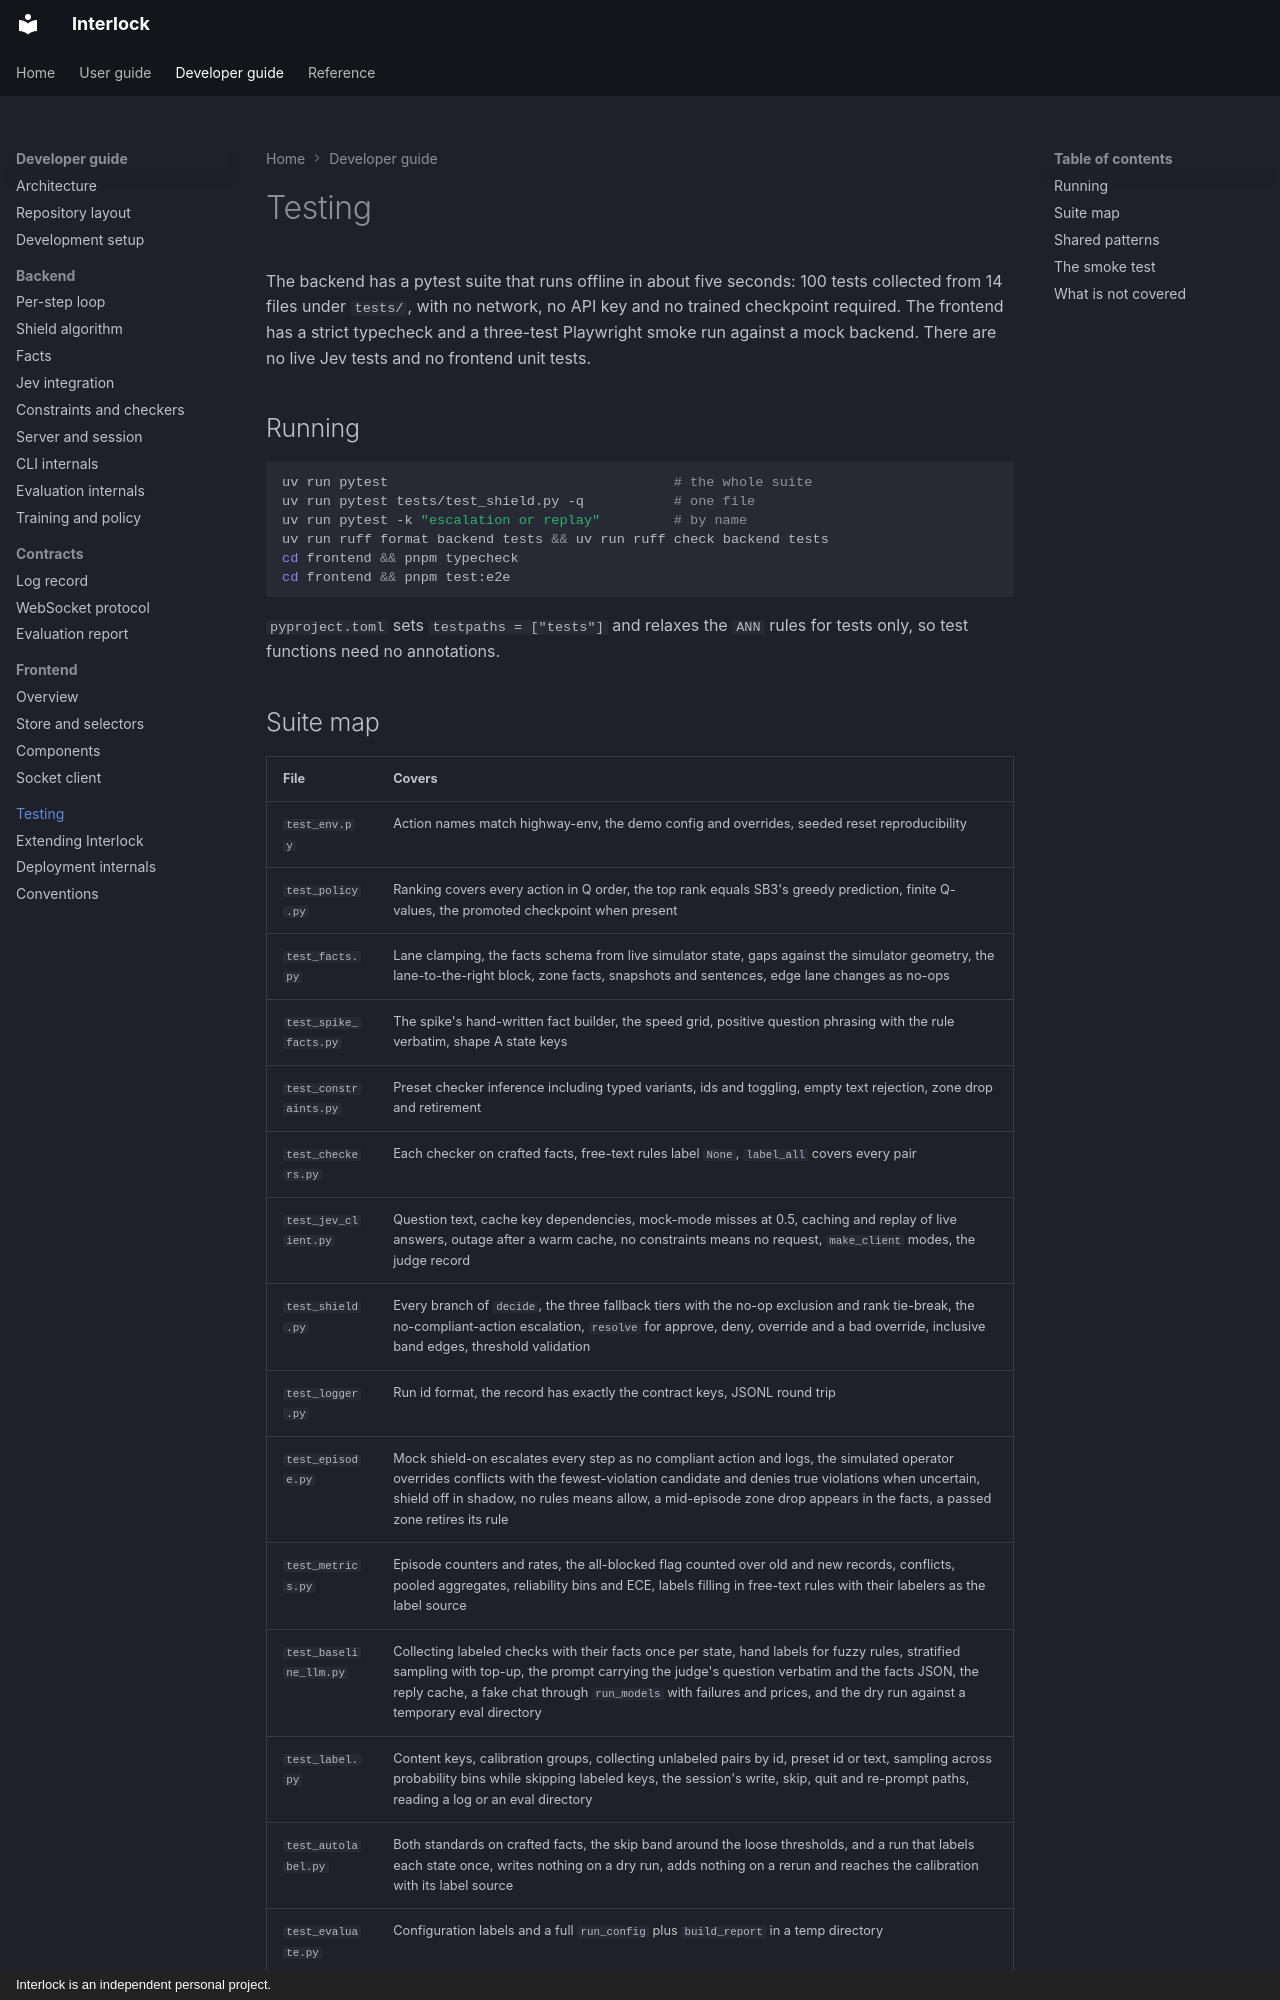

repository: sequenzia/Interlock · page: developer-guide/testing/index.html · generator: mkdocs · copyright: Interlock is an independent personal project.

# Testing

The backend has a pytest suite that runs offline in about five seconds: 100 tests collected from 14 files under `tests/`, with no network, no API key and no trained checkpoint required. The frontend has a strict typecheck and a three-test Playwright smoke run against a mock backend. There are no live Jev tests and no frontend unit tests.

## Running

```bash
uv run pytest                                   # the whole suite
uv run pytest tests/test_shield.py -q           # one file
uv run pytest -k "escalation or replay"         # by name
uv run ruff format backend tests && uv run ruff check backend tests
cd frontend && pnpm typecheck
cd frontend && pnpm test:e2e
```

`pyproject.toml` sets `testpaths = ["tests"]` and relaxes the `ANN` rules for tests only, so test functions need no annotations.
